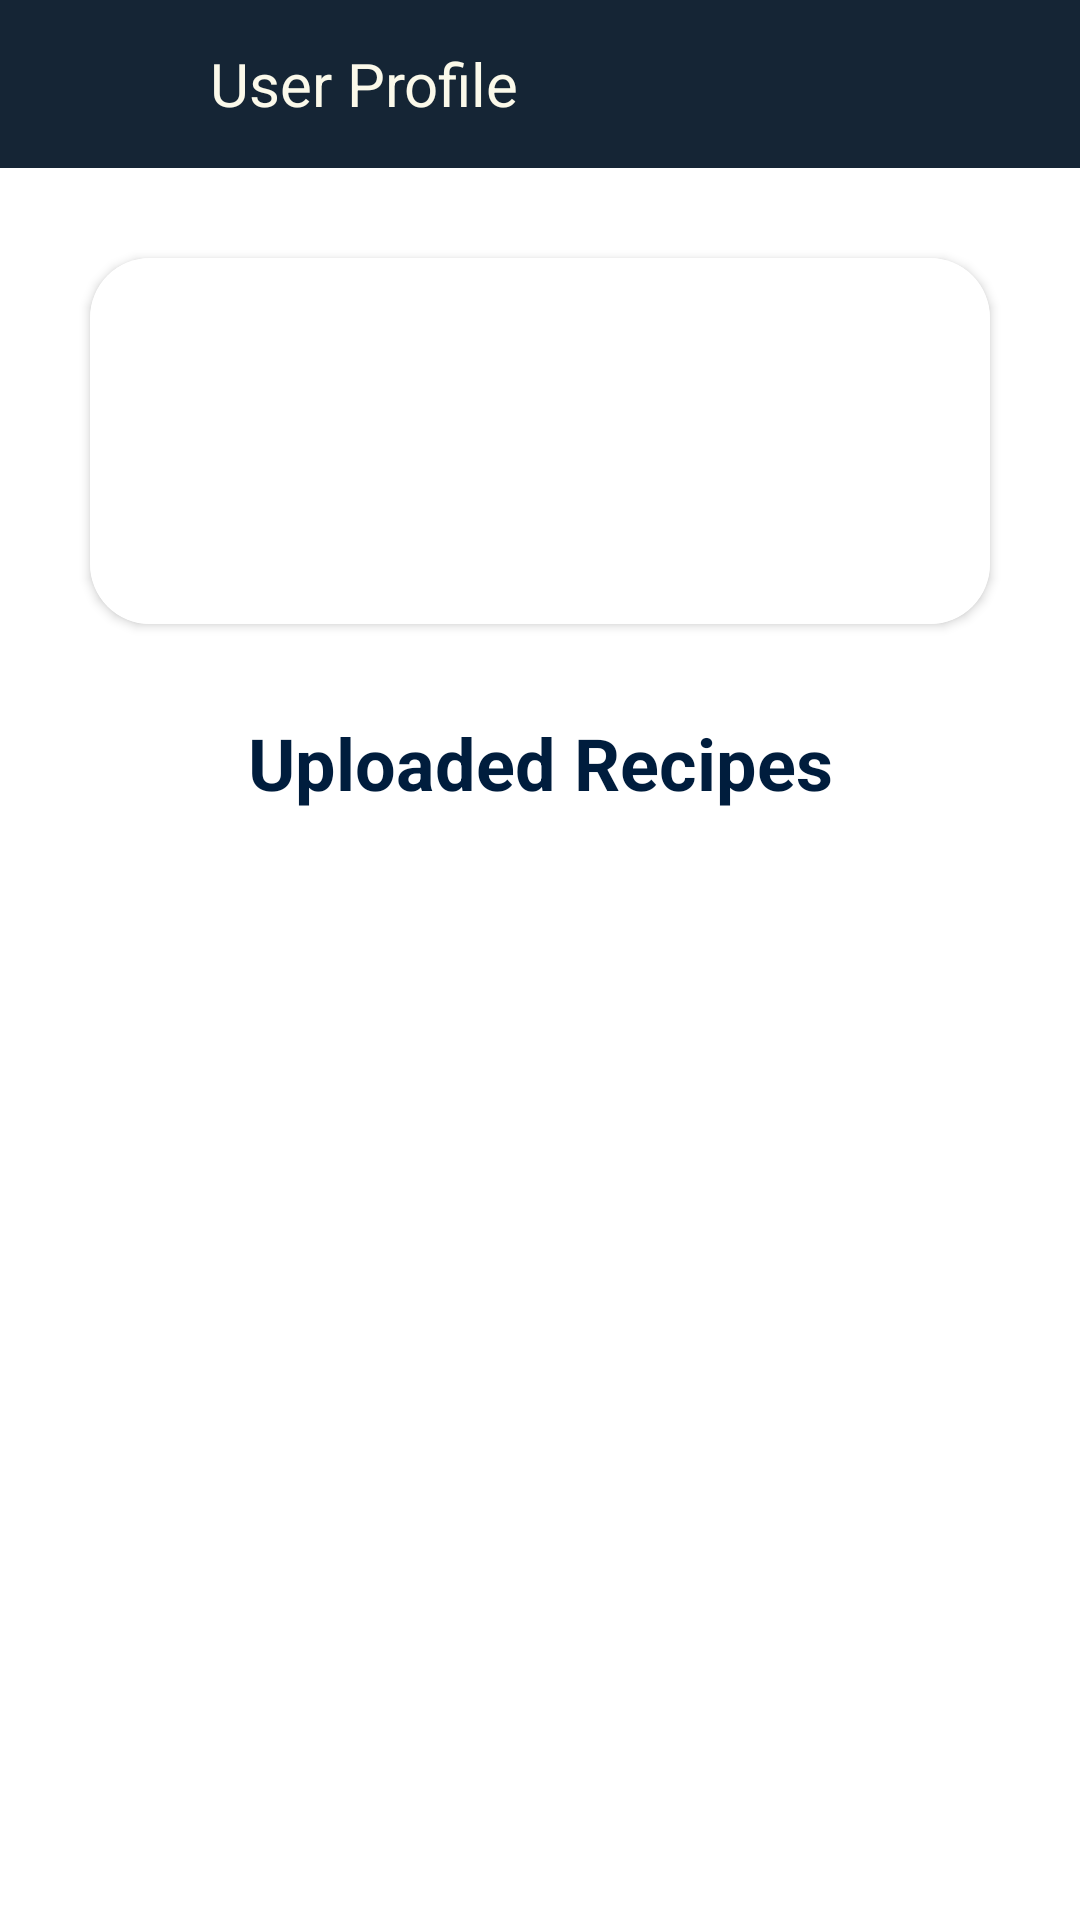

This screen was rendered from an Android layout file. Write that file and the resources it references.
<!-- AndroidManifest.xml: application theme Theme.RecipeBox -->
<!-- res/layout/activity_other_user.xml -->
<?xml version="1.0" encoding="utf-8"?>
<LinearLayout xmlns:android="http://schemas.android.com/apk/res/android"
    xmlns:app="http://schemas.android.com/apk/res-auto"
    xmlns:tools="http://schemas.android.com/tools"
    android:layout_width="match_parent"
    android:layout_height="match_parent"
    android:orientation="vertical"
    android:background="@color/white"
    tools:context=".nav_frags.profile.OtherUserActivity">
    <androidx.coordinatorlayout.widget.CoordinatorLayout
        android:id="@+id/quote_coordinator"
        android:layout_width="match_parent"
        android:layout_height="wrap_content">

        <com.google.android.material.appbar.AppBarLayout
            android:layout_width="match_parent"
            android:layout_height="wrap_content">

            <Toolbar
                android:layout_width="match_parent"
                android:layout_height="wrap_content"
                android:background="@color/dark_shade">

                <ImageView
                    android:id="@+id/user_back_btn"
                    android:layout_width="40dp"
                    android:layout_height="40dp"
                    android:src="@drawable/ic_baseline_arrow_back_24"
                    app:tint="@color/light_accent" />

                <TextView
                    android:id="@+id/tab_name"
                    android:layout_marginLeft="30dp"
                    android:layout_width="match_parent"
                    android:layout_height="wrap_content"
                    android:textColor="@color/light_accent"
                    android:text="User Profile"
                    android:textSize="20sp"/>

            </Toolbar>

        </com.google.android.material.appbar.AppBarLayout>

        <FrameLayout
            android:id="@+id/frag_container"
            android:layout_width="match_parent"
            android:layout_height="match_parent"/>

    </androidx.coordinatorlayout.widget.CoordinatorLayout>


    <androidx.cardview.widget.CardView
        android:layout_width="match_parent"
        android:layout_height="wrap_content"
        android:layout_margin="30dp"
        app:cardCornerRadius="20dp"
        android:layout_gravity="center">

        <LinearLayout
            android:layout_width="match_parent"
            android:layout_height="wrap_content"
            android:orientation="horizontal"
            android:layout_gravity="center"
            android:padding="30dp"
            android:background="@color/white">

            <ImageView
                android:layout_width="56dp"
                android:layout_height="62dp"
                android:scaleType="centerCrop"
                android:src="@drawable/ic_baseline_person_pin_24"
                app:tint="@color/dark_accent" />

            <LinearLayout
                android:layout_width="wrap_content"
                android:layout_height="match_parent"
                android:padding="5dp"
                android:layout_marginLeft="10dp"
                android:gravity="center"
                android:orientation="vertical">

                <TextView
                    android:layout_width="match_parent"
                    android:layout_height="wrap_content"
                    android:id="@+id/other_username"
                    android:text=""
                    android:textAllCaps="true"
                    android:textColor="@color/dark_accent"
                    android:textSize="16sp" />

                <TextView
                    android:id="@+id/other_name"
                    android:layout_width="match_parent"
                    android:layout_height="wrap_content"
                    android:text=""
                    android:textColor="@color/dark_accent"
                    android:textSize="14sp"
                    android:textStyle="bold"/>

            </LinearLayout>
        </LinearLayout>
    </androidx.cardview.widget.CardView>

    <TextView
        android:layout_width="match_parent"
        android:layout_height="wrap_content"
        android:layout_marginHorizontal="30dp"
        android:layout_marginBottom="20dp"
        android:text="Uploaded Recipes"
        android:textColor="@color/dark_accent"
        android:textStyle="bold"
        android:gravity="center"
        android:textSize="24sp"/>

    <androidx.recyclerview.widget.RecyclerView
        android:id="@+id/other_rv"
        android:layout_width="match_parent"
        android:layout_height="wrap_content"
        android:layout_marginHorizontal="30dp"/>

</LinearLayout>
<!-- resources referenced by this layout -->
<resources>
  <color name="dark_accent">#001d3d</color>
  <color name="dark_shade">#152535</color>
  <color name="light_accent">#fbf9ea</color>
  <color name="white">#FFFFFFFF</color>
  <style name="Theme.RecipeBox" parent="Theme.MaterialComponents.DayNight.NoActionBar">
          
          <item name="colorPrimary">@color/purple_500</item>
          <item name="colorPrimaryVariant">@color/purple_700</item>
          <item name="colorOnPrimary">@color/white</item>
          
          <item name="colorSecondary">@color/teal_200</item>
          <item name="colorSecondaryVariant">@color/teal_700</item>
          <item name="colorOnSecondary">@color/black</item>
          
          <item name="android:statusBarColor" tools:targetApi="l">?attr/colorPrimaryVariant</item>
          
          <item name="android:windowNoTitle">true</item>
          <item name="android:windowActionBar">false</item>
          <item name="android:windowFullscreen">true</item>
      </style>
  <color name="purple_500">#273759</color>
  <color name="purple_700">#2D3F66</color>
  <color name="teal_200">#447C80</color>
  <color name="teal_700">#88f8ff</color>
  <color name="black">#FF000000</color>
</resources>
